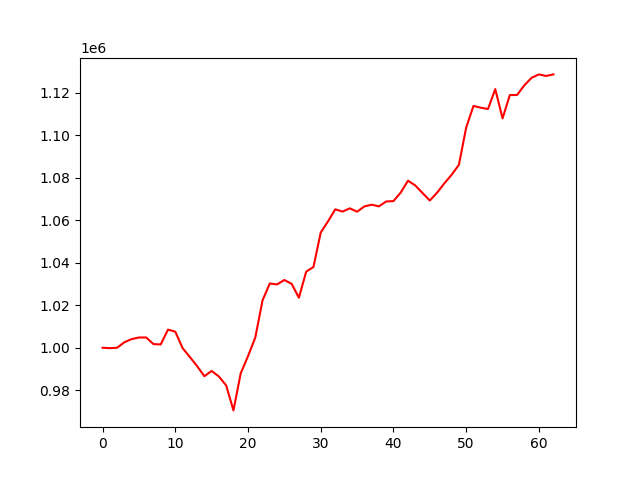

The table this chart was drawn from, first rows:
account_value, date, daily_return
1000000, 2023-10-03, 
999823, 2023-10-04, -0.0001766
1000000, 2023-10-05, 0.0001765
1002589, 2023-10-06, 0.002589
1004078, 2023-10-09, 0.001485
1004833, 2023-10-10, 0.0007522
1004856, 2023-10-11, 2.2880051650631117e-05
1001730, 2023-10-12, -0.00311
1001567, 2023-10-13, -0.0001631
1008548, 2023-10-16, 0.00697
1007581, 2023-10-17, -0.0009581
999883, 2023-10-18, -0.00764
995657, 2023-10-19, -0.004226
991379, 2023-10-20, -0.004297
986606, 2023-10-23, -0.004814
989084, 2023-10-24, 0.002511
986466, 2023-10-25, -0.002646
982247, 2023-10-26, -0.004278
970506, 2023-10-27, -0.01195
987992, 2023-10-30, 0.01802
996033, 2023-10-31, 0.008139
1004792, 2023-11-01, 0.008794
1022347, 2023-11-02, 0.01747
1030282, 2023-11-03, 0.007761
1029830, 2023-11-06, -0.0004383
1031912, 2023-11-07, 0.002021
1030097, 2023-11-08, -0.001759
1023566, 2023-11-09, -0.00634
1035843, 2023-11-10, 0.01199
1038027, 2023-11-13, 0.002108
1054257, 2023-11-14, 0.01564
1059519, 2023-11-15, 0.004992
1065193, 2023-11-16, 0.005355
1064128, 2023-11-17, -0.001
1065652, 2023-11-20, 0.001432
1064074, 2023-11-21, -0.001481
1066563, 2023-11-22, 0.002339
1067370, 2023-11-24, 0.0007569
1066590, 2023-11-27, -0.000731
1068881, 2023-11-28, 0.002148
1069067, 2023-11-29, 0.0001737
1073083, 2023-11-30, 0.003756
1078677, 2023-12-01, 0.005214
1076436, 2023-12-04, -0.002078
1072845, 2023-12-05, -0.003336
1069336, 2023-12-06, -0.00327
1073022, 2023-12-07, 0.003447
1077437, 2023-12-08, 0.004114
1081464, 2023-12-11, 0.003738
1086162, 2023-12-12, 0.004344
1103697, 2023-12-13, 0.01614
1113873, 2023-12-14, 0.009221
1113043, 2023-12-15, -0.000745
1112435, 2023-12-18, -0.0005465
1121795, 2023-12-19, 0.008414
1108002, 2023-12-20, -0.0123
1118975, 2023-12-21, 0.009903
1119049, 2023-12-22, 6.624826373768933e-05
1123610, 2023-12-26, 0.004076
1127137, 2023-12-27, 0.003139
... 3 more rows
